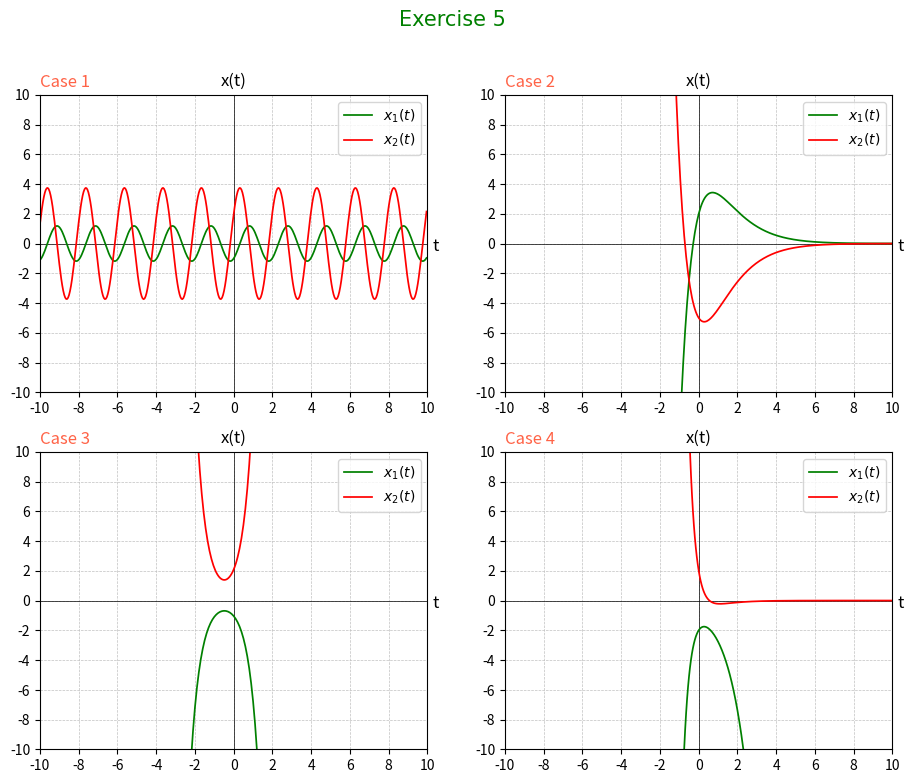

Generate this figure with matplotlib:
import numpy as np 
import matplotlib.pyplot as plt

fig, axes = plt.subplots(nrows=2, ncols=2, figsize=(11, 8.5))
fig.suptitle('Exercise 5', color='green', fontname='Times New Roman', fontsize=15)

def Oxy(axes):
    plt.sca(axes)
    # Draw the coordinate system Oxy
    Ox = np.arange(-10,11,2)
    Oy = np.arange(-10,11,2)
    # Set the color for the values of the Ox axis and Oy axis
    plt.grid(linestyle="--", color="silver", linewidth=0.5)
    plt.xticks(Ox, color='black')
    plt.yticks(Oy, color='black')
    plt.xlim(-10, 10)
    plt.ylim(-10, 10)
    plt.plot(Ox, [0] * len(Ox), color='black', linewidth=0.5)  # axis Ox
    plt.plot([0] * len(Oy), Oy, color='black', linewidth=0.5)  # axis Oy

def Draw_graphs(axes, t, x1, x2, title, color_1, color_2):
    axes = plt.sca(axes)
    plt.title(f'{title}', loc='left', color='tomato')
    plt.plot(t, x1, color=f'{color_1}' , linewidth=1.25, label=r'$x_{1}(t)$') 
    plt.plot(t, x2, color=f'{color_2}' , linewidth=1.25, label=r'$x_{2}(t)$')
    plt.legend() 

t = np.arange(-10, 10, 0.05)

# Case 1
x1_1 = -np.cos(np.sqrt(10)*t) + (np.sqrt(10)/5)*np.sin(np.sqrt(10)*t)
x2_1 = 2*np.cos(np.sqrt(10)*t) + np.sqrt(10)*np.sin(np.sqrt(10)*t)
# Case 2
x1_2 = (7*t + 2)*np.exp(-t)
x2_2 = (-7*t - 5)*np.exp(-t)
# Case 3
x1_3 = (-np.pi/24)*(np.exp(-2*t) + 7*np.exp(2*t))
x2_3 = (np.pi/12)*(np.exp(-2*t) + 7*np.exp(2*t))
# Case 4
x1_4 = -np.exp(t) - np.exp(-3*t)
x2_4 = -np.exp(-t) + 3*np.exp(-3*t)



for i in range(2):
    for j in range(2):
        axes[i][j].set_xlabel('t', color='black', fontsize=12)
        axes[i][j].set_ylabel('x(t)', color='black', fontsize=12)
        axes[i][j].xaxis.set_label_coords(1.02, 0.52)
        axes[i][j].yaxis.set_label_coords(0.5, 1.016)
        axes[i][j].yaxis.label.set_rotation(0)
        Oxy(axes[i][j])
        
Draw_graphs(axes[0][0], t, x1_1, x2_1, 'Case 1', 'green', 'red')
Draw_graphs(axes[0][1], t, x1_2, x2_2, 'Case 2', 'green', 'red')
Draw_graphs(axes[1][0], t, x1_3, x2_3, 'Case 3', 'green', 'red')
Draw_graphs(axes[1][1], t, x1_4, x2_4, 'Case 4', 'green', 'red')

# Test 
# plt.sca(axes[1][1])
# plt.plot(x1_2, x2_2, color='cyan')
# plt.plot(-x1_2, -x2_2, color='cyan')

    
# Show graph
plt.show()